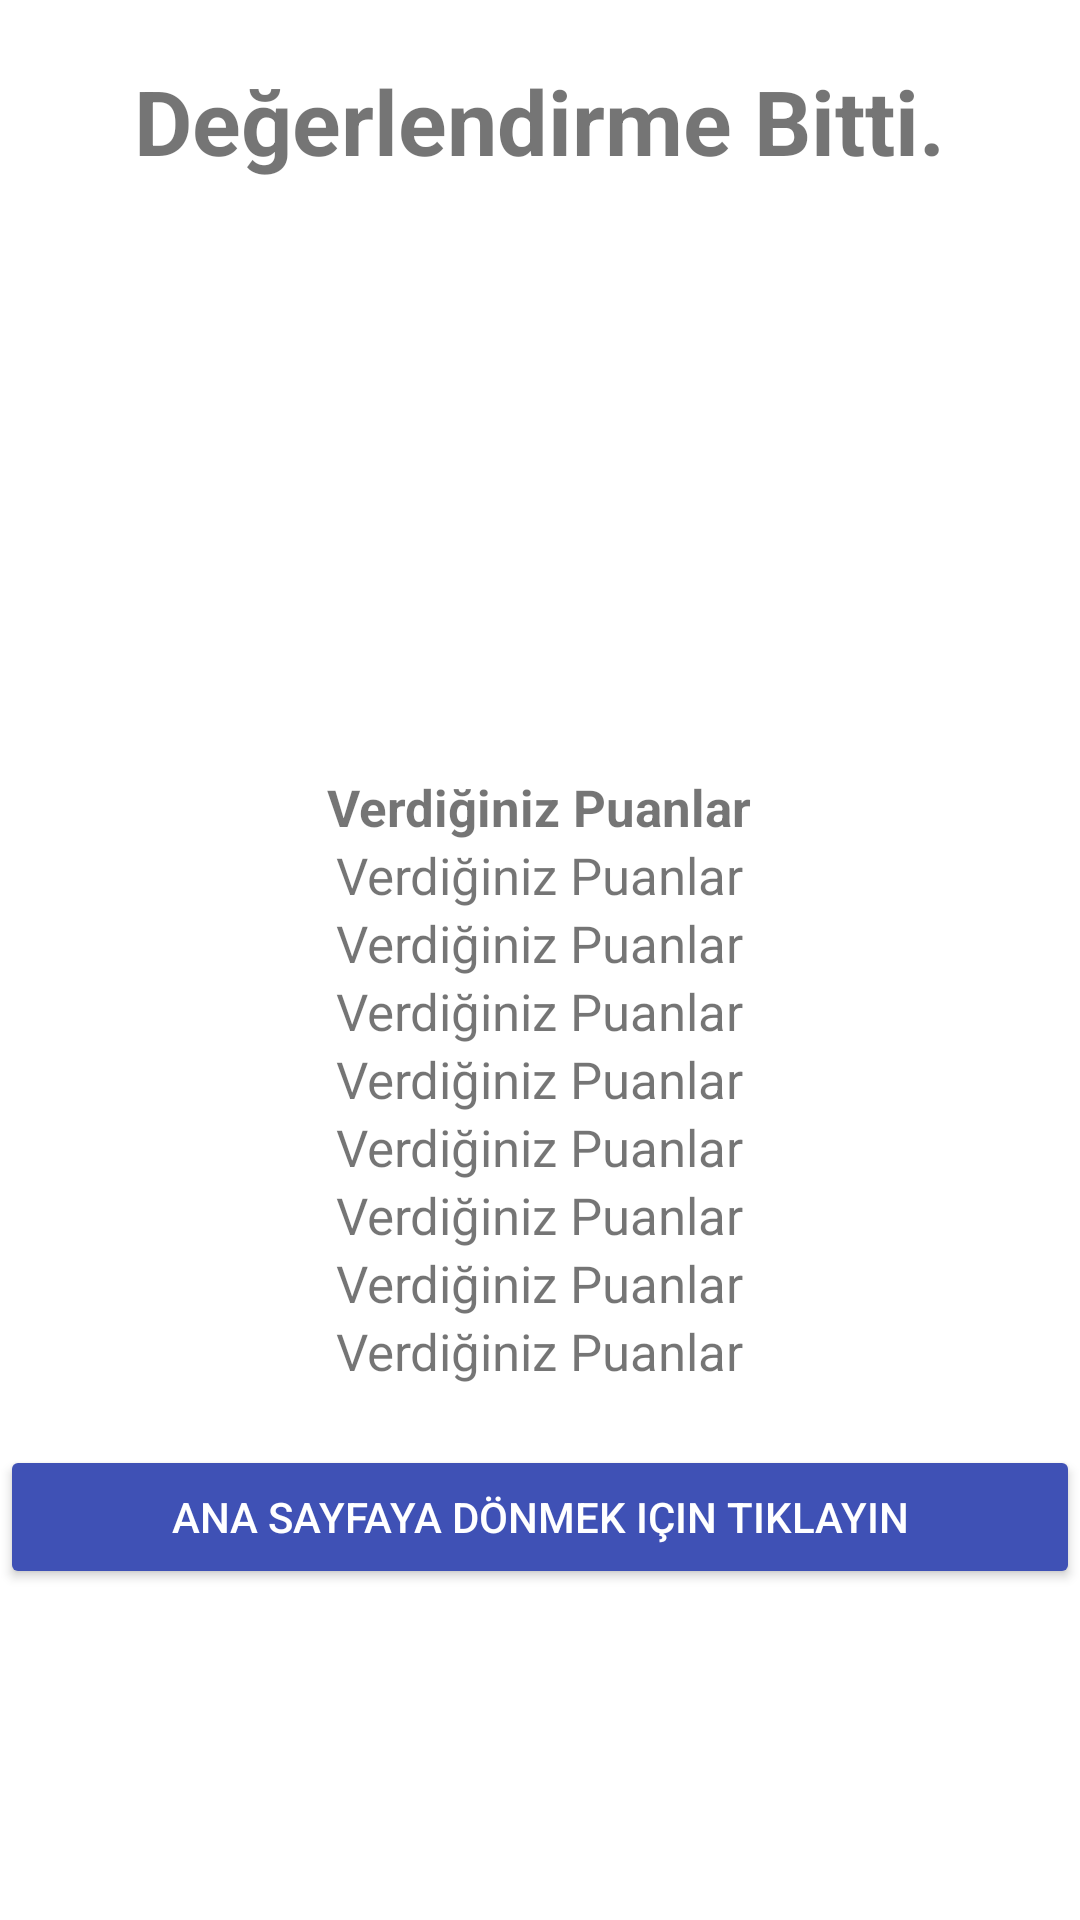

Layout XML and referenced resources for this Android screen:
<!-- AndroidManifest.xml: application theme Theme.Staj2021 -->
<!-- res/layout/activity_arac_rating.xml -->
<?xml version="1.0" encoding="utf-8"?>
<RelativeLayout xmlns:android="http://schemas.android.com/apk/res/android"
    xmlns:app="http://schemas.android.com/apk/res-auto"
    xmlns:tools="http://schemas.android.com/tools"
    android:layout_width="match_parent"
    android:layout_height="match_parent"
    tools:context=".AracRatingActivity">


    <TextView
        android:id="@+id/textBilgi"
        android:layout_marginTop="20dp"
        android:layout_width="wrap_content"
        android:textSize="30dp"
        android:text="Değerlendirme Bitti."
        android:layout_centerHorizontal="true"
        android:textStyle="bold"
        android:layout_height="wrap_content">

    </TextView>

    <ImageView
        android:id="@+id/ratingImage"
        android:layout_below="@+id/textBilgi"
        android:layout_width="125dp"
        android:layout_marginTop="25dp"
        android:layout_height="125dp"
        android:layout_centerHorizontal="true"
        android:src="@drawable/like">

    </ImageView>

    <TextView
        android:id="@+id/arac1"
        android:layout_below="@+id/ratingImage"
        android:layout_width="wrap_content"
        android:textSize="15dp"
        android:layout_centerHorizontal="true"
        android:textStyle="bold"
        android:layout_height="wrap_content">

    </TextView>
    <TextView
        android:id="@+id/arac2"
        android:layout_below="@+id/arac1"
        android:layout_width="wrap_content"
        android:textSize="20dp"
        android:layout_centerHorizontal="true"
        android:textStyle="bold"
        android:layout_height="wrap_content">

    </TextView>
    <TextView
        android:id="@+id/cevapBilgiText"
        android:layout_below="@+id/arac2"
        android:layout_width="wrap_content"
        android:textSize="17dp"
        android:text="Verdiğiniz Puanlar"
        android:layout_centerHorizontal="true"
        android:textStyle="bold"
        android:layout_height="wrap_content">

    </TextView>

    <TextView
        android:id="@+id/hızCevap"
        android:layout_width="wrap_content"
        android:layout_height="wrap_content"
        android:layout_centerHorizontal="true"
        android:layout_below="@+id/cevapBilgiText"
        android:text="Verdiğiniz Puanlar"
        android:textSize="17dp">

    </TextView>
    <TextView
        android:id="@+id/vitesCevap"
        android:layout_below="@+id/hızCevap"
        android:layout_width="wrap_content"
        android:textSize="17dp"
        android:text="Verdiğiniz Puanlar"
        android:layout_centerHorizontal="true"
        android:layout_height="wrap_content">

    </TextView>

    <TextView
        android:id="@+id/donanımCevap"
        android:layout_below="@+id/vitesCevap"
        android:layout_width="wrap_content"
        android:textSize="17dp"
        android:text="Verdiğiniz Puanlar"
        android:layout_centerHorizontal="true"
        android:layout_height="wrap_content">

    </TextView>

    <TextView
        android:id="@+id/malzemeCevap"
        android:layout_below="@+id/donanımCevap"
        android:layout_width="wrap_content"
        android:textSize="17dp"
        android:text="Verdiğiniz Puanlar"
        android:layout_centerHorizontal="true"
        android:layout_height="wrap_content">

    </TextView>

    <TextView
        android:id="@+id/mekanCevap"
        android:layout_below="@+id/malzemeCevap"
        android:layout_width="wrap_content"
        android:textSize="17dp"
        android:text="Verdiğiniz Puanlar"
        android:layout_centerHorizontal="true"
        android:layout_height="wrap_content">

    </TextView>

    <TextView
        android:id="@+id/sesCevap"
        android:layout_below="@+id/mekanCevap"
        android:layout_width="wrap_content"
        android:textSize="17dp"
        android:text="Verdiğiniz Puanlar"
        android:layout_centerHorizontal="true"
        android:layout_height="wrap_content">

    </TextView>

    <TextView
        android:id="@+id/yolCevap"
        android:layout_below="@+id/sesCevap"
        android:layout_width="wrap_content"
        android:textSize="17dp"
        android:text="Verdiğiniz Puanlar"
        android:layout_centerHorizontal="true"
        android:layout_height="wrap_content">

    </TextView>

    <TextView
        android:id="@+id/yakıtCevap"
        android:layout_below="@+id/yolCevap"
        android:layout_width="wrap_content"
        android:textSize="17dp"
        android:text="Verdiğiniz Puanlar"
        android:layout_centerHorizontal="true"
        android:layout_height="wrap_content">

    </TextView>

    <Button
        android:id="@+id/geriDon"
        android:text="Ana sayfaya dönmek için tıklayın"
        android:layout_marginTop="20dp"
        android:layout_below="@+id/yakıtCevap"
        android:layout_centerHorizontal="true"
        android:textColor="@color/white"
        android:layout_width="match_parent"
        android:layout_height="wrap_content"
        app:backgroundTint="#3F51B5">

    </Button>





</RelativeLayout>
<!-- resources referenced by this layout -->
<resources>
  <style name="Theme.Staj2021" parent="Theme.MaterialComponents.DayNight.NoActionBar">
          
          <item name="colorPrimary">@color/purple_500</item>
          <item name="colorPrimaryVariant">@color/purple_700</item>
          <item name="colorOnPrimary">@color/white</item>
          
          <item name="colorSecondary">@color/teal_200</item>
          <item name="colorSecondaryVariant">@color/teal_700</item>
          <item name="colorOnSecondary">@color/black</item>
          
          <item name="android:statusBarColor" tools:targetApi="l">?attr/colorPrimaryVariant</item>
          
      </style>
  <!-- not gathered from this repository: default colours our renderer supplied (Android Studio template values) -->
  <color name="purple_500">#FF6200EE</color>
  <color name="purple_700">#FF3700B3</color>
  <color name="teal_200">#FF03DAC5</color>
  <color name="teal_700">#FF018786</color>
  <color name="black">#FF000000</color>
  <color name="white">#FFFFFFFF</color>
</resources>
